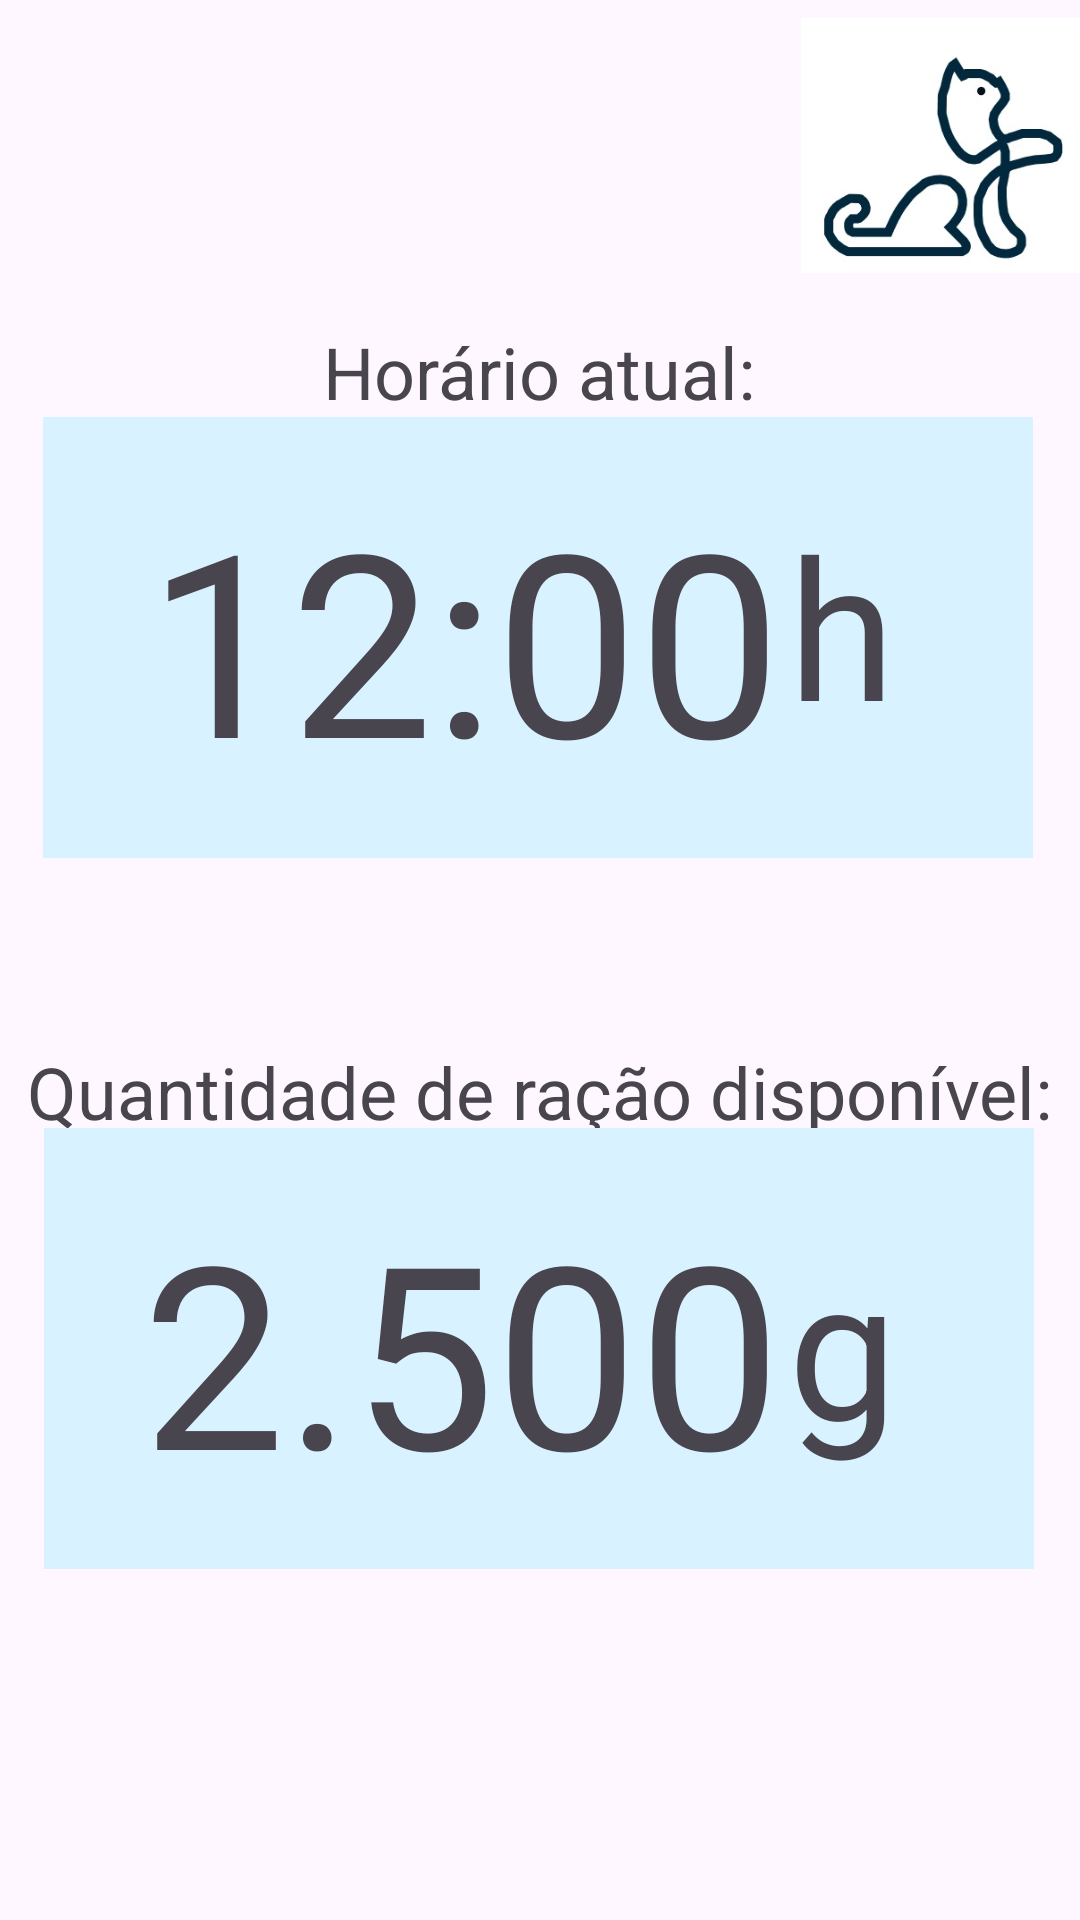

Write the Android layout XML for this screen, with the resource values it uses.
<!-- AndroidManifest.xml: application theme Base.Theme.CatSafe -->
<!-- res/layout/fragment_home.xml -->
<?xml version="1.0" encoding="utf-8"?>
<androidx.constraintlayout.widget.ConstraintLayout xmlns:android="http://schemas.android.com/apk/res/android"
    xmlns:app="http://schemas.android.com/apk/res-auto"
    xmlns:tools="http://schemas.android.com/tools"
    android:layout_width="match_parent"
    android:layout_height="match_parent"
    tools:context=".TelaInicial">


    <ImageView
        android:id="@+id/imageView5"
        android:layout_width="93dp"
        android:layout_height="97dp"
        app:layout_constraintBottom_toBottomOf="parent"
        app:layout_constraintEnd_toEndOf="parent"
        app:layout_constraintHorizontal_bias="1.0"
        app:layout_constraintStart_toStartOf="parent"
        app:layout_constraintTop_toTopOf="parent"
        app:layout_constraintVertical_bias="0.0"
        app:srcCompat="@drawable/logo_sem_nome" />

    <TextView
        android:id="@+id/textView"
        android:layout_width="wrap_content"
        android:layout_height="wrap_content"
        android:text="Quantidade de ração disponível:"
        android:textSize="24sp"
        app:layout_constraintBottom_toBottomOf="parent"
        app:layout_constraintEnd_toEndOf="parent"
        app:layout_constraintStart_toStartOf="parent"
        app:layout_constraintTop_toTopOf="parent"
        app:layout_constraintVertical_bias="0.572" />

    <TextView
        android:id="@+id/textView_racaoDisponivel"
        android:layout_width="330dp"
        android:layout_height="147dp"
        android:background="#D8F3FF"
        android:padding="10sp"
        android:paddingStart="15sp"
        android:paddingLeft="10sp"
        android:paddingTop="10sp"
        android:paddingEnd="10sp"
        android:paddingRight="10sp"
        android:textSize="22sp"
        app:layout_constraintBottom_toBottomOf="parent"
        app:layout_constraintEnd_toEndOf="parent"
        app:layout_constraintHorizontal_bias="0.493"
        app:layout_constraintStart_toStartOf="parent"
        app:layout_constraintTop_toTopOf="parent"
        app:layout_constraintVertical_bias="0.763" />

    <TextView
        android:id="@+id/textView4_g"
        android:layout_width="wrap_content"
        android:layout_height="wrap_content"
        android:text="g"
        android:textSize="65sp"
        app:layout_constraintBottom_toBottomOf="parent"
        app:layout_constraintEnd_toEndOf="parent"
        app:layout_constraintHorizontal_bias="0.812"
        app:layout_constraintStart_toStartOf="parent"
        app:layout_constraintTop_toTopOf="parent"
        app:layout_constraintVertical_bias="0.731" />


    <TextView
        android:id="@+id/textView4"
        android:layout_width="wrap_content"
        android:layout_height="wrap_content"
        android:text="2.500"
        android:textSize="85sp"
        app:layout_constraintBottom_toBottomOf="parent"
        app:layout_constraintEnd_toEndOf="parent"
        app:layout_constraintHorizontal_bias="0.323"
        app:layout_constraintStart_toStartOf="parent"
        app:layout_constraintTop_toTopOf="parent"
        app:layout_constraintVertical_bias="0.747" />

    <TextView
        android:id="@+id/textView_painelHoras"
        android:layout_width="330dp"
        android:layout_height="147dp"
        android:background="#D8F3FF"
        android:padding="10sp"
        android:paddingStart="15sp"
        android:paddingLeft="10sp"
        android:paddingTop="10sp"
        android:paddingEnd="10sp"
        android:paddingRight="10sp"
        android:textSize="22sp"
        app:layout_constraintBottom_toBottomOf="parent"
        app:layout_constraintEnd_toEndOf="parent"
        app:layout_constraintHorizontal_bias="0.474"
        app:layout_constraintStart_toStartOf="parent"
        app:layout_constraintTop_toTopOf="parent"
        app:layout_constraintVertical_bias="0.282" />

    <TextView
        android:id="@+id/textView_botao"
        android:layout_width="330dp"
        android:layout_height="147dp"
        android:background="#D8F3FF"
        android:padding="10sp"
        android:paddingStart="15sp"
        android:paddingLeft="10sp"
        android:paddingTop="10sp"
        android:paddingEnd="10sp"
        android:paddingRight="10sp"
        android:textSize="22sp"
        app:layout_constraintBottom_toBottomOf="parent"
        app:layout_constraintEnd_toEndOf="parent"
        app:layout_constraintHorizontal_bias="0.474"
        app:layout_constraintStart_toStartOf="parent"
        app:layout_constraintTop_toTopOf="parent"
        app:layout_constraintVertical_bias="0.282" />


    <TextView
        android:id="@+id/textView_horarioTexto"
        android:layout_width="wrap_content"
        android:layout_height="wrap_content"
        android:text="Horário atual:"
        android:textSize="24sp"
        app:layout_constraintBottom_toBottomOf="parent"
        app:layout_constraintEnd_toEndOf="parent"
        app:layout_constraintHorizontal_bias="0.498"
        app:layout_constraintStart_toStartOf="parent"
        app:layout_constraintTop_toTopOf="parent"
        app:layout_constraintVertical_bias="0.177" />

    <TextView
        android:id="@+id/textView4_horarioPainel"
        android:layout_width="wrap_content"
        android:layout_height="wrap_content"
        android:text="12:00"
        android:textSize="85sp"
        app:layout_constraintBottom_toBottomOf="parent"
        app:layout_constraintEnd_toEndOf="parent"
        app:layout_constraintHorizontal_bias="0.33"
        app:layout_constraintStart_toStartOf="parent"
        app:layout_constraintTop_toTopOf="parent"
        app:layout_constraintVertical_bias="0.296" />

    <TextView
        android:id="@+id/textView4_h"
        android:layout_width="wrap_content"
        android:layout_height="wrap_content"
        android:text="h"
        android:textSize="65sp"
        app:layout_constraintBottom_toBottomOf="parent"
        app:layout_constraintEnd_toEndOf="parent"
        app:layout_constraintHorizontal_bias="0.81"
        app:layout_constraintStart_toStartOf="parent"
        app:layout_constraintTop_toTopOf="parent"
        app:layout_constraintVertical_bias="0.298" />

</androidx.constraintlayout.widget.ConstraintLayout>
<!-- resources referenced by this layout -->
<resources>
  <!-- drawable logo_sem_nome: jpeg bitmap (drawable, 14858 bytes) -->
  <style name="Base.Theme.CatSafe" parent="Theme.MaterialComponents.Light.NoActionBar">
          <item name="colorPrimary">#47106B</item> 
          <item name="colorPrimaryVariant">#561F7D</item> 
          <item name="colorOnPrimary">#FFFFFF</item> 
          <item name="colorSecondary">#D9D9D9</item> 
          <item name="colorAccent">#FF000000</item> 
      </style>
</resources>
